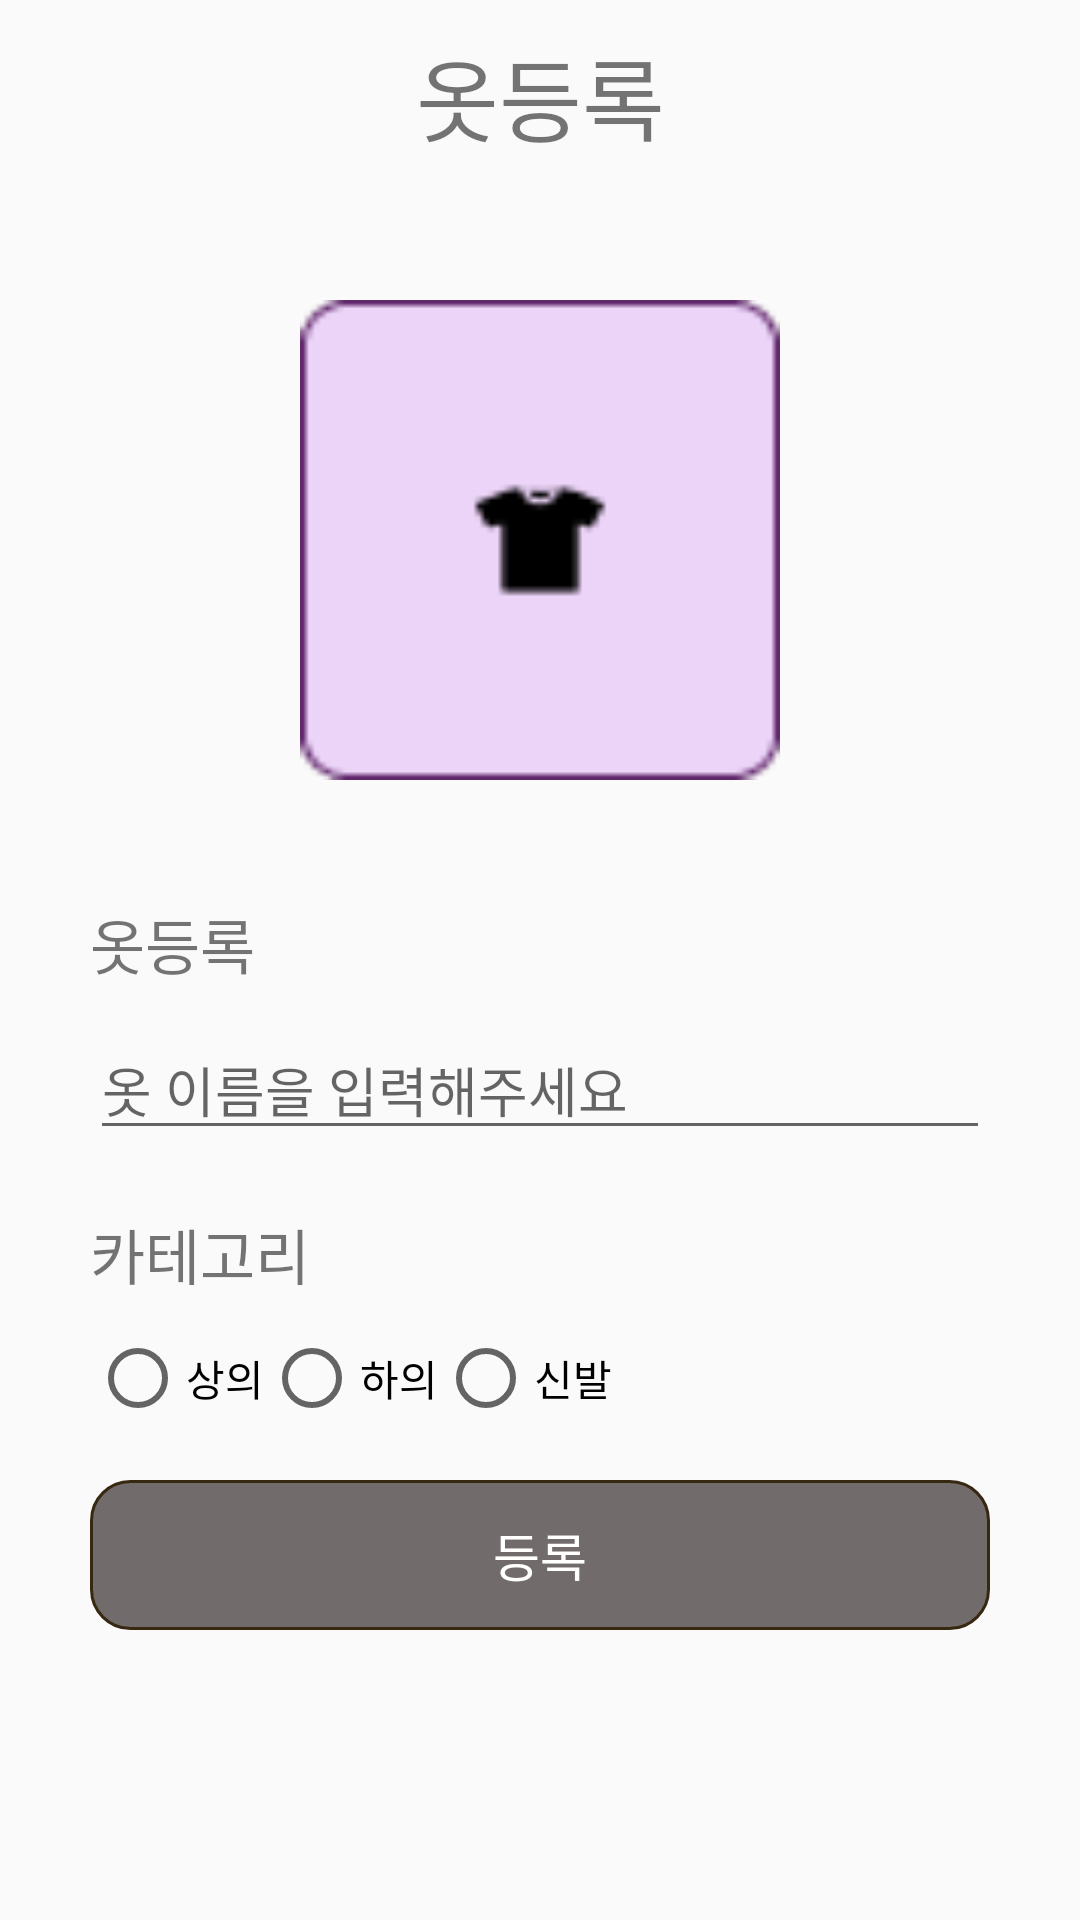

Write the Android layout XML for this screen, with the resource values it uses.
<!-- AndroidManifest.xml: application theme Theme.AppCompat.Light.NoActionBar -->
<!-- res/layout/activity_post_clothes.xml -->
<?xml version="1.0" encoding="utf-8"?>

<LinearLayout xmlns:android="http://schemas.android.com/apk/res/android"
    xmlns:app="http://schemas.android.com/apk/res-auto"
    xmlns:tools="http://schemas.android.com/tools"
    android:layout_width="match_parent"
    android:layout_height="match_parent"
    android:background="@color/other_background"
    android:orientation="vertical"
    tools:context=".ui.mycloset.PostClothesActivity">
    <TextView
        android:layout_marginTop="10dp"
        android:textAlignment="center"
        android:textSize="30sp"
        android:layout_width="match_parent"
        android:layout_height="40dp"
        android:text="옷등록"/>
    <ImageView
        android:layout_marginTop="50dp"
        android:id="@+id/post_clothes_img"
        android:layout_width="160dp"
        android:layout_height="160dp"
        android:background="@drawable/shirts"
        android:layout_gravity="center"/>
    <LinearLayout
        android:layout_width="match_parent"
        android:layout_height="match_parent"
        android:padding="30dp"
        android:orientation="vertical">
        <TextView
            android:layout_marginTop="10dp"
            android:textSize="20sp"
            android:layout_width="match_parent"
            android:layout_height="40dp"
            android:text="옷등록"/>
        <EditText
            android:id="@+id/post_clothes_name"
            android:layout_width="match_parent"
            android:layout_height="wrap_content"
            android:inputType="textEmailAddress"
            android:layout_marginBottom="10dp"
            android:hint="옷 이름을 입력해주세요"/>
        <TextView
            android:layout_marginTop="10dp"
            android:textSize="20sp"
            android:layout_width="match_parent"
            android:layout_height="40dp"
            android:text="카테고리"/>
        <RadioGroup
            android:id="@+id/post_radio_group"
            android:layout_width="match_parent"
            android:layout_height="50dp"
            android:orientation="horizontal">
            <RadioButton
                android:id="@+id/post_top_radio"
                android:layout_width="wrap_content"
                android:layout_height="wrap_content"
                android:text="상의" />
            <RadioButton
                android:id="@+id/post_bottom_radio"
                android:layout_width="wrap_content"
                android:layout_height="wrap_content"
                android:text="하의" />
            <RadioButton
                android:id="@+id/post_shoes_radio"
                android:layout_width="wrap_content"
                android:layout_height="wrap_content"
                android:text="신발" />
        </RadioGroup>
        <Button
            android:id="@+id/post_clothes_btn"
            android:layout_width="match_parent"
            android:layout_height="wrap_content"
            android:background="@drawable/register_button"
            android:textColor="#ffffff"
            android:textSize="17sp"
            android:text="등록"/>
    </LinearLayout>

</LinearLayout>
<!-- resources referenced by this layout -->
<resources>
  <!-- drawable register_button (drawable-v24) -->
  <?xml version="1.0" encoding="utf-8"?>
  <shape xmlns:android="http://schemas.android.com/apk/res/android" android:shape="rectangle" >
      <corners
          android:radius="13dp"
          />
      <solid
          android:color="@color/color_btn"
          />
      <padding
          android:left="0dp"
          android:top="0dp"
          android:right="0dp"
          android:bottom="0dp"
          />
      <size
          android:width="300dp"
          android:height="50dp"
          />
      <stroke
          android:width="1dp"
          android:color="@color/color_line"
          />
  </shape>
  <!-- drawable shirts: png bitmap (drawable-v24, 1239 bytes) -->
  <color name="color_btn">#B3392F31</color>
  <color name="color_line">#372811</color>
</resources>
